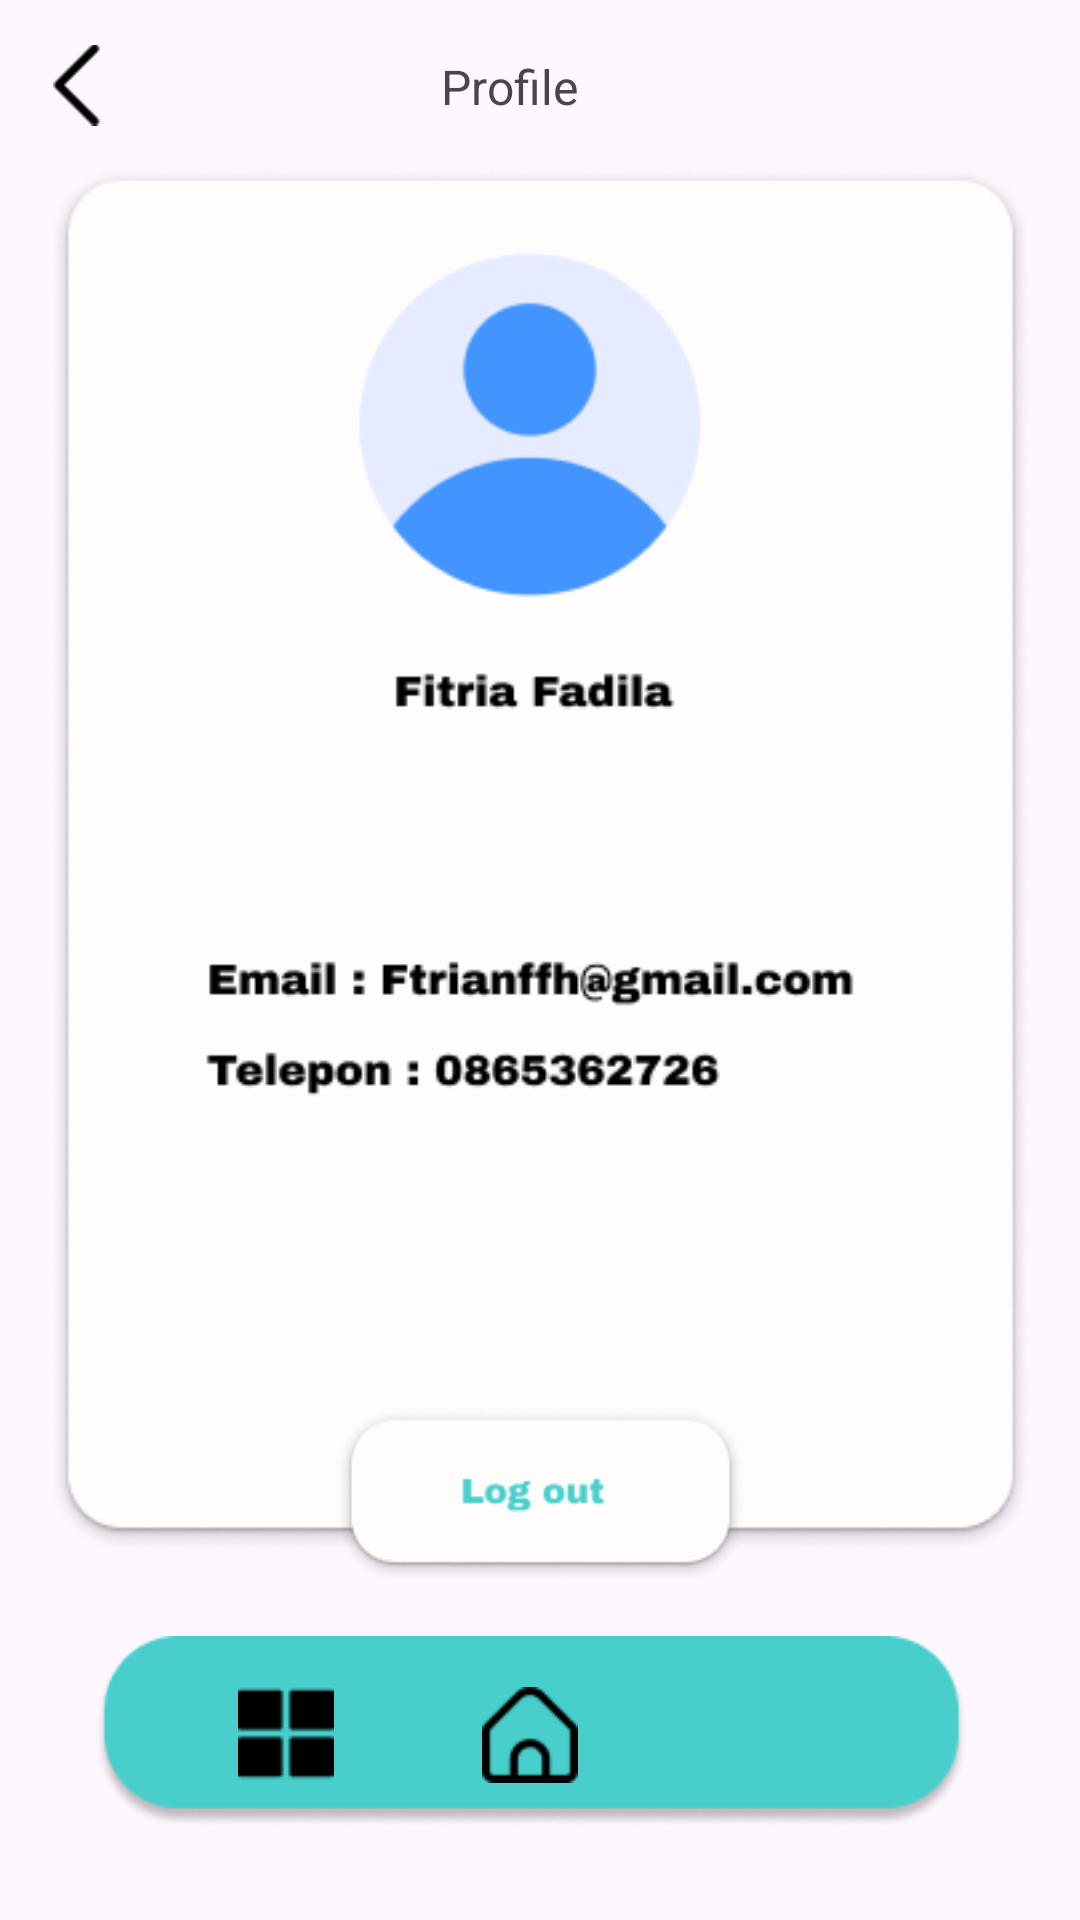

Here is an Android app screen rendered from its layout file. Give the layout XML and the strings, colors and styles it references.
<!-- AndroidManifest.xml: application theme Theme.AsfrynHealth -->
<!-- res/layout/activity_profile.xml -->
<?xml version="1.0" encoding="utf-8"?>
<androidx.constraintlayout.widget.ConstraintLayout xmlns:android="http://schemas.android.com/apk/res/android"
    xmlns:app="http://schemas.android.com/apk/res-auto"
    xmlns:tools="http://schemas.android.com/tools"
    android:id="@+id/main"
    android:layout_width="match_parent"
    android:layout_height="match_parent"
    tools:context=".profile">

    <androidx.constraintlayout.widget.ConstraintLayout
        android:layout_width="match_parent"
        android:layout_height="match_parent">

        <ImageView
            android:id="@+id/imageView23"
            android:layout_width="329dp"
            android:layout_height="493dp"
            app:layout_constraintBottom_toBottomOf="parent"
            app:layout_constraintEnd_toEndOf="parent"
            app:layout_constraintStart_toStartOf="parent"
            app:layout_constraintTop_toTopOf="parent"
            app:layout_constraintVertical_bias="0.273"
            app:srcCompat="@drawable/profile" />

        <ImageView
            android:id="@+id/imageView24"
            android:layout_width="317dp"
            android:layout_height="64dp"
            app:layout_constraintBottom_toBottomOf="parent"
            app:layout_constraintEnd_toEndOf="parent"
            app:layout_constraintHorizontal_bias="0.436"
            app:layout_constraintStart_toStartOf="parent"
            app:layout_constraintTop_toTopOf="parent"
            app:layout_constraintVertical_bias="0.947"
            app:srcCompat="@drawable/bar" />

        <ImageView
            android:id="@+id/imageView25"
            android:layout_width="163dp"
            android:layout_height="59dp"
            android:layout_marginBottom="112dp"
            app:layout_constraintBottom_toBottomOf="parent"
            app:layout_constraintEnd_toEndOf="parent"
            app:layout_constraintStart_toStartOf="parent"
            app:srcCompat="@drawable/logout" />

        <ImageView
            android:id="@+id/imageView26"
            android:layout_width="27dp"
            android:layout_height="30dp"
            app:layout_constraintBottom_toBottomOf="parent"
            app:layout_constraintEnd_toEndOf="parent"
            app:layout_constraintHorizontal_bias="0.036"
            app:layout_constraintStart_toStartOf="parent"
            app:layout_constraintTop_toTopOf="parent"
            app:layout_constraintVertical_bias="0.022"
            app:srcCompat="@drawable/iconback" />

        <TextView
            android:id="@+id/textView7"
            android:layout_width="wrap_content"
            android:layout_height="wrap_content"
            android:text="Profile"
            android:textSize="16sp"
            app:layout_constraintBottom_toBottomOf="parent"
            app:layout_constraintEnd_toEndOf="parent"
            app:layout_constraintHorizontal_bias="0.468"
            app:layout_constraintStart_toStartOf="parent"
            app:layout_constraintTop_toTopOf="parent"
            app:layout_constraintVertical_bias="0.029" />

        <ImageView
            android:id="@+id/imageView27"
            android:layout_width="32dp"
            android:layout_height="32dp"
            app:layout_constraintBottom_toBottomOf="parent"
            app:layout_constraintEnd_toEndOf="parent"
            app:layout_constraintHorizontal_bias="0.49"
            app:layout_constraintStart_toStartOf="parent"
            app:layout_constraintTop_toTopOf="parent"
            app:layout_constraintVertical_bias="0.925"
            app:srcCompat="@drawable/homeku" />

        <ImageView
            android:id="@+id/imageView28"
            android:layout_width="32dp"
            android:layout_height="33dp"
            app:layout_constraintBottom_toBottomOf="parent"
            app:layout_constraintEnd_toEndOf="parent"
            app:layout_constraintHorizontal_bias="0.242"
            app:layout_constraintStart_toStartOf="parent"
            app:layout_constraintTop_toTopOf="parent"
            app:layout_constraintVertical_bias="0.925"
            app:srcCompat="@drawable/menu" />

        <ImageView
            android:id="@+id/imageView29"
            android:layout_width="31dp"
            android:layout_height="32dp"
            app:layout_constraintBottom_toBottomOf="parent"
            app:layout_constraintEnd_toEndOf="parent"
            app:layout_constraintHorizontal_bias="0.71"
            app:layout_constraintStart_toStartOf="parent"
            app:layout_constraintTop_toTopOf="parent"
            app:layout_constraintVertical_bias="0.925"
            app:srcCompat="@drawable/user" />

    </androidx.constraintlayout.widget.ConstraintLayout>
</androidx.constraintlayout.widget.ConstraintLayout>
<!-- resources referenced by this layout -->
<resources>
  <!-- drawable bar: png bitmap (drawable, 4836 bytes) -->
  <!-- drawable homeku: png bitmap (drawable, 640 bytes) -->
  <!-- drawable iconback: png bitmap (drawable, 365 bytes) -->
  <!-- drawable logout: png bitmap (drawable, 6403 bytes) -->
  <!-- drawable menu: png bitmap (drawable, 317 bytes) -->
  <!-- drawable profile: png bitmap (drawable, 29461 bytes) -->
  <style name="Theme.AsfrynHealth" parent="Base.Theme.AsfrynHealth" />
  <style name="Base.Theme.AsfrynHealth" parent="Theme.Material3.DayNight.NoActionBar">
          
          
      </style>
</resources>
